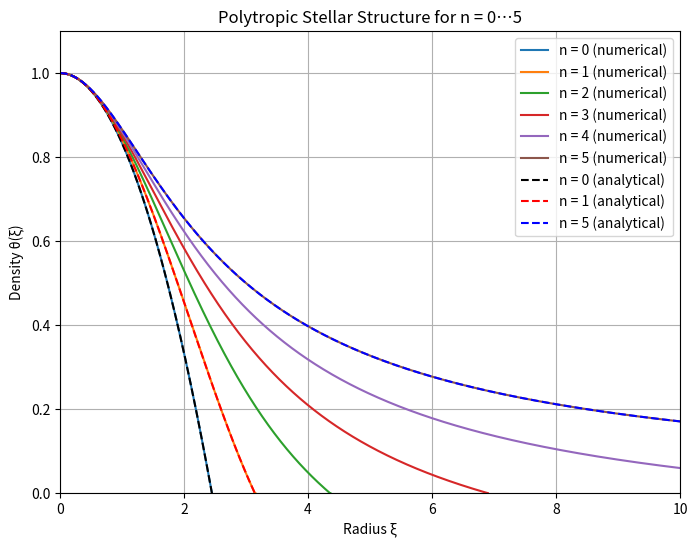

The script that saved this image:
import numpy as np
import matplotlib.pyplot as plt


def laneemden(xi, Y, n):
    """
    θ' = z
    z' = -2/ξ·z - θ^n
    """
    theta, z = Y
    # xi is "distance" from center if it's smaller than 1e-15 almso so it is almost zero, and we need to avoid dividing by zero 
    if abs(xi) < 1e-15:
        dtheta_d = z
        dz_dxi = -theta**n
    else: # ensuring that density is non negative
        theta_v = max(theta, 0.0)
        dtheta_d = z
        dz_dxi = -(2.0/xi)*z - theta_v**n
    return np.array([dtheta_d, dz_dxi])


# RK4
def rk4(func, xi, Y, h, n):
    
    k1 = func(xi, Y, n)
    k2 = func(xi + 0.5*h, Y + 0.5*h*k1, n)
    k3 = func(xi + 0.5*h, Y + 0.5*h*k2, n)
    k4 = func(xi + h,     Y + h*k3,     n)
    return Y + (h/6.0)*(k1 + 2*k2 + 2*k3 + k4)


def integ(n, h=0.01, eps=1e-6, max_steps=100000):
    
    # integrating θ from ε until θ becomes non-positive
    xi = eps
    theta = 1.0 - eps**2/6.0
    z = -eps/3.0
    Y = np.array([theta, z])
    xi_vals = [xi]
    theta_vals = [theta]

    for step in range(max_steps): #stepping outward till we reach the surface
        Y = rk4(laneemden, xi, Y, h, n)
        xi += h
        xi_vals.append(xi)
        theta_vals.append(max(Y[0], 0.0)) 
        if Y[0] <= 0: # stopping when density becomes zero
            break

    return np.array(xi_vals), np.array(theta_vals)


def plot_single(n, h=0.01, eps=1e-6, max_steps=100000): #plotting for a single n
    
    xi_vals, theta_vals = integ(n, h=h, eps=eps, max_steps=max_steps)
    plt.figure(figsize=(6, 4))
    plt.plot(xi_vals, theta_vals, label=f'n = {n} (numerical)')
    # plotting analytical solution if input is n=0,1 or 5
    if np.isclose(n, 0):  # n=0, incompressible fluid (constant density star)
        xi0 = np.linspace(0, np.sqrt(6), 200)
        plt.plot(xi0, 1 - xi0**2 / 6, 'k--', label='n = 0 (analytical)')
    elif np.isclose(n, 1):# n=1, analytical solution exists
        xi1 = np.linspace(h, np.pi, 200)
        plt.plot(xi1, np.sin(xi1)/xi1, 'r--', label='n = 1 (analytical)')
    elif np.isclose(n, 5):# n=5, Represents a gas with infinite central concentration
        xi5 = np.linspace(0, 15, 500)
        plt.plot(xi5, (1 + xi5**2 / 3)**(-0.5), 'b--', label='n = 5 (analytical)')

    plt.xlabel('Radius ξ')
    plt.ylabel('Density θ(ξ)')
    plt.title(f'Lane–Emden for n = {n}')
    plt.grid(True)
    plt.legend()
    plt.show()

# plotting from n=0 to 5
plt.figure(figsize=(8, 6))

for n in range(6): 
    xi_vals, theta_vals = integ(n)
    plt.plot(xi_vals, theta_vals, label=f'n = {n} (numerical)')

# plotting available analytical solution where needed
xi0 = np.linspace(0, np.sqrt(6), 200)
plt.plot(xi0, 1 - xi0**2/6, 'k--', label='n = 0 (analytical)')

xi1 = np.linspace(0.01, np.pi, 200)
plt.plot(xi1, np.sin(xi1)/xi1, 'r--', label='n = 1 (analytical)')

xi5 = np.linspace(0, 15, 500)
plt.plot(xi5, (1 + xi5**2 / 3)**(-0.5), 'b--', label='n = 5 (analytical)')

plt.xlabel('Radius ξ')
plt.ylabel('Density θ(ξ)')
plt.title('Polytropic Stellar Structure for n = 0…5')
plt.xlim(0, 10)   
plt.ylim(0, 1.1)
plt.grid(True)
plt.legend()
plt.show()


# plot_single(5.6)
#  we can use this for plotting for a specific n
